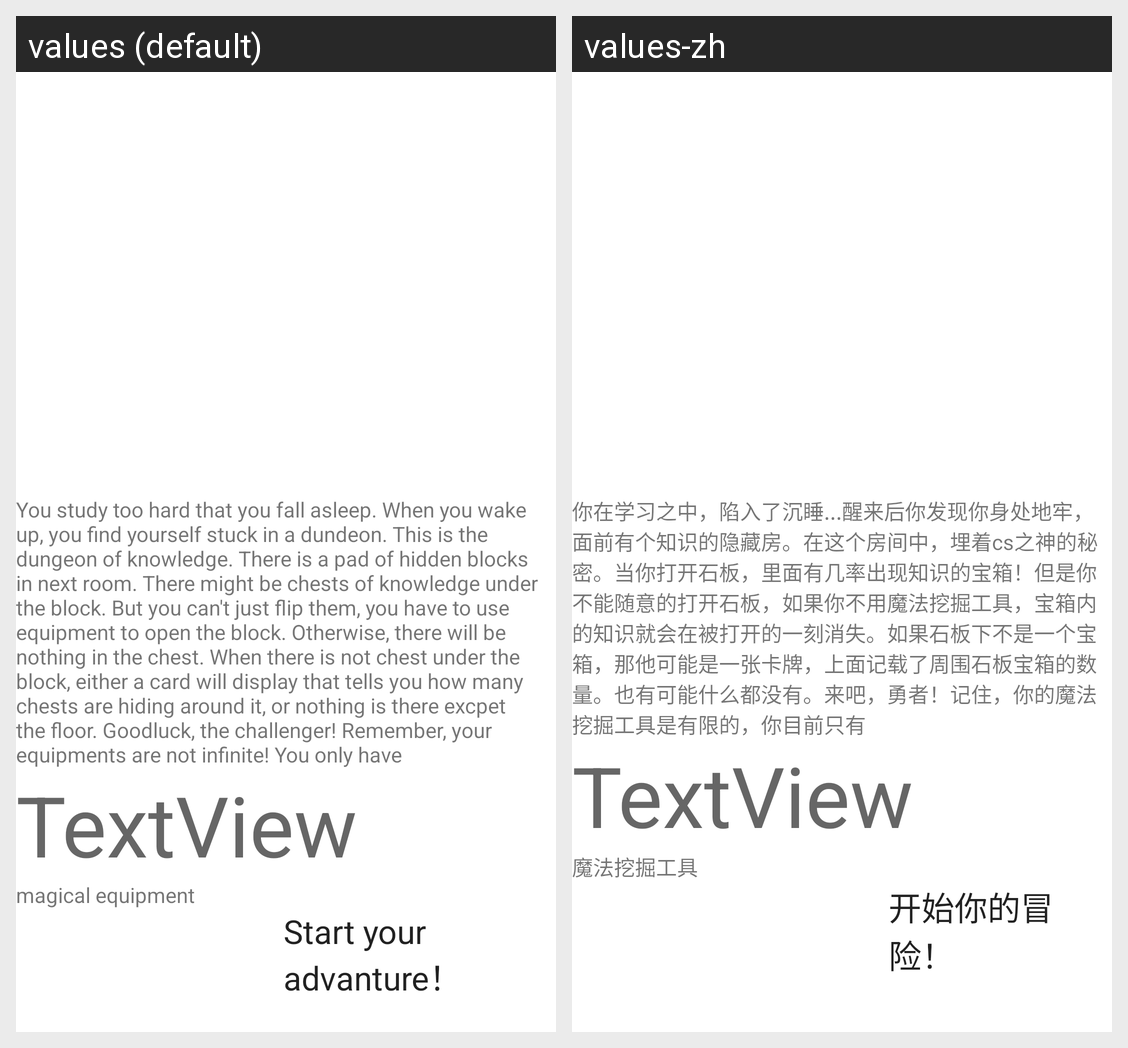

This grid shows one Android layout under two languages. Give, for every string resource on the screen, its name, the default text and each shown locale's text.
Android screen res/layout/activity_game_three_rule.xml rendered under 2 locales, left to right: values (default), values-zh. Device: Nexus 5 (rendered at 1080×1920; each locale shown at half size, 540×960, under a caption strip naming it); theme AppTheme.
Strings drawn on this screen, with the default value and each locale's value (text and hints the layout hard-codes, and strings that could not be matched under every locale, appear in the picture but are not listed):

game3_instructions
  values: You study too hard that you fall asleep. When you wake up, you find yourself stuck in a dundeon. This is the dungeon of knowledge. There is a pad of hidden blocks in next room. There might be chests of knowledge under the block. But you can't just flip them, you have to use equipment to open the block. Otherwise, there will be nothing in the chest. When there is not chest under the block, either …[clipped]
  values-zh: 你在学习之中，陷入了沉睡...醒来后你发现你身处地牢，面前有个知识的隐藏房。在这个房间中，埋着cs之神的秘密。当你打开石板，里面有几率出现知识的宝箱！但是你不能随意的打开石板，如果你不用魔法挖掘工具，宝箱内的知识就会在被打开的一刻消失。如果石板下不是一个宝箱，那他可能是一张卡牌，上面记载了周围石板宝箱的数量。也有可能什么都没有。来吧，勇者！记住，你的魔法挖掘工具是有限的，你目前只有

equipment
  values: magical equipment
  values-zh: 魔法挖掘工具

game3_start
  values: Start your advanture！
  values-zh: 开始你的冒险！
